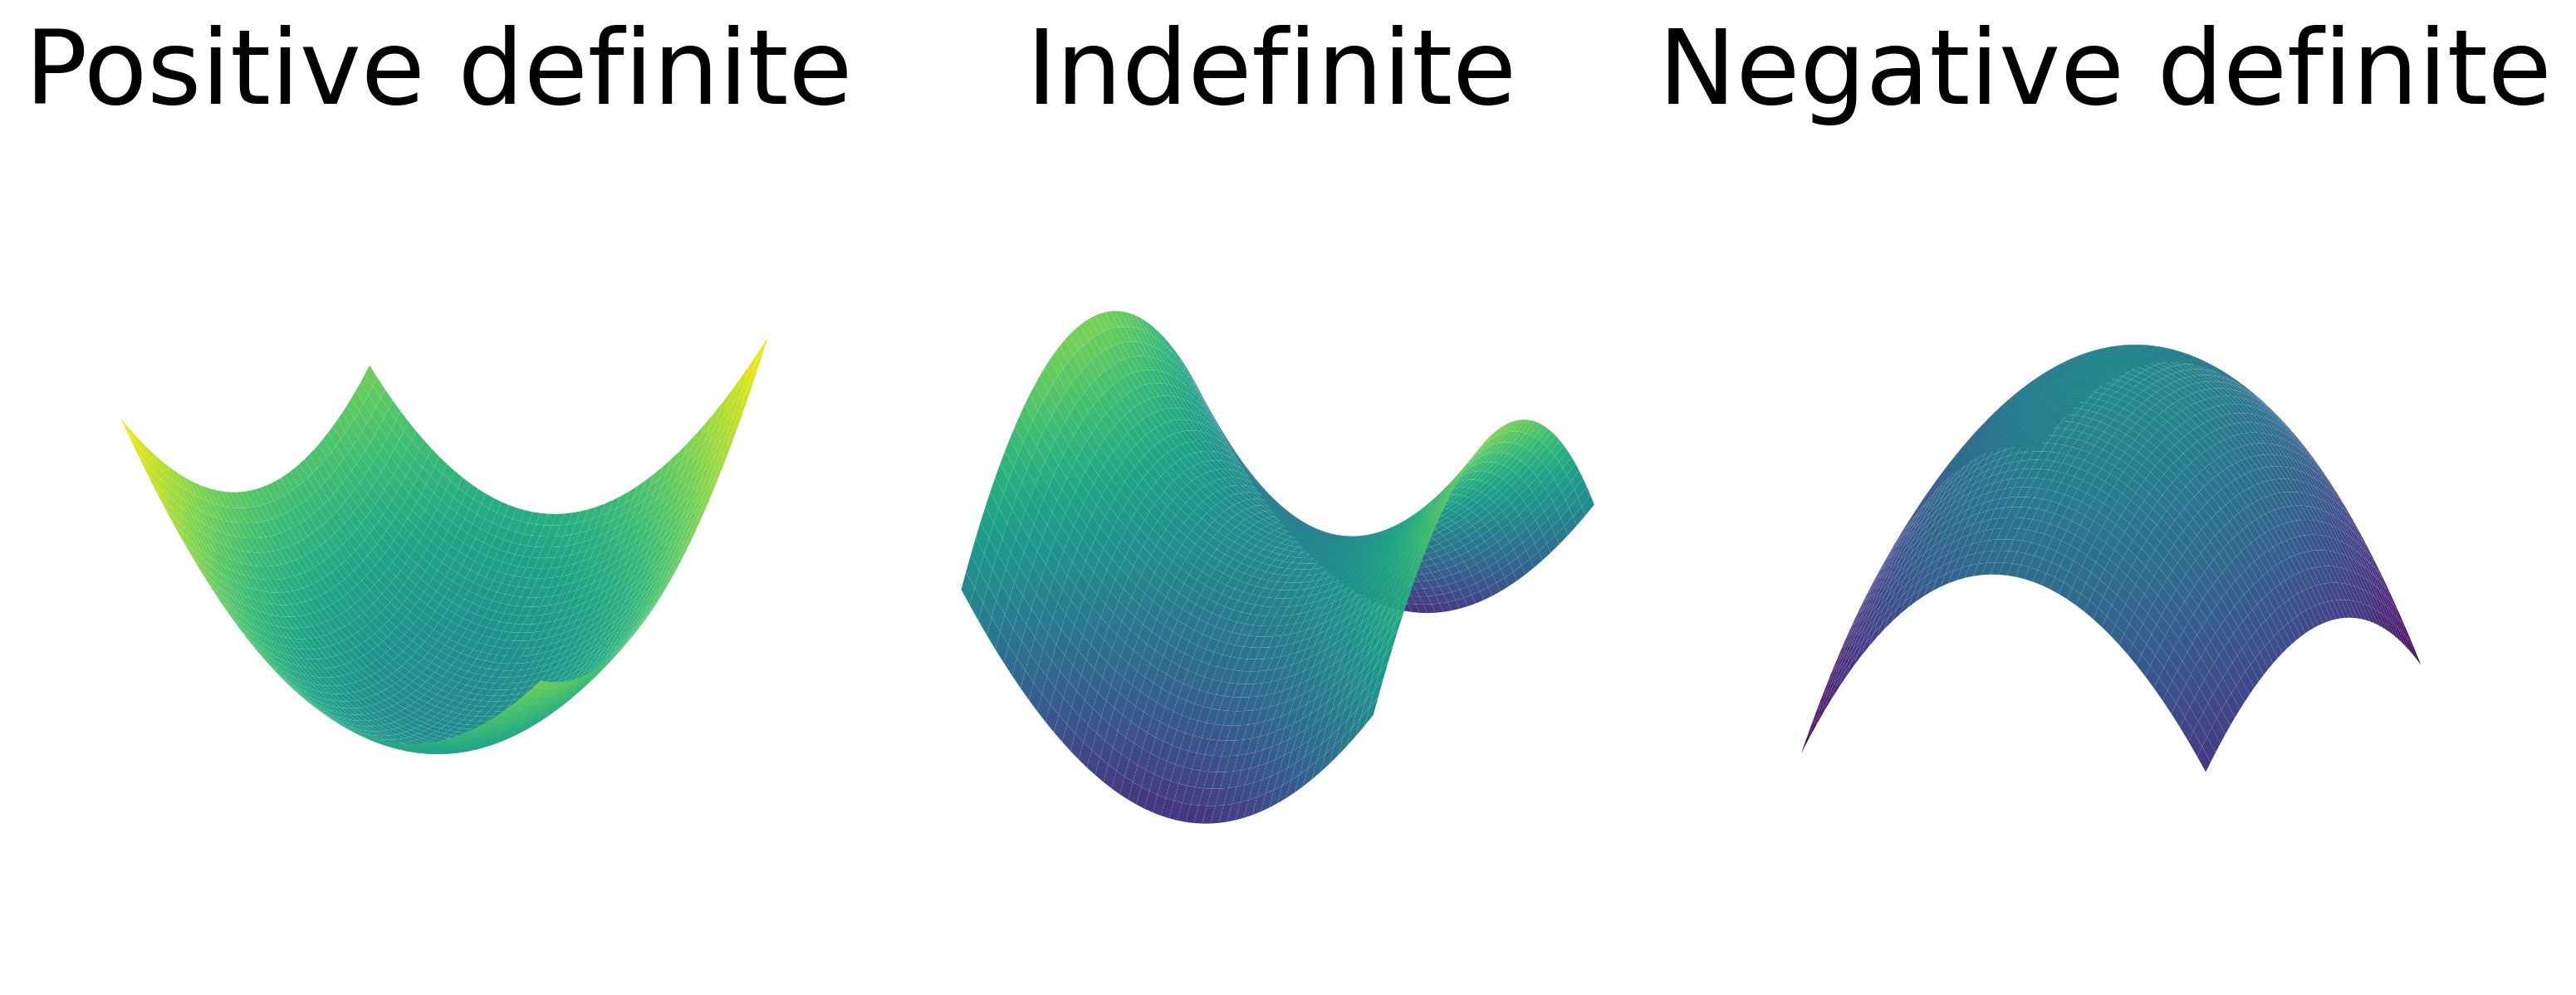

Python code for this plot:
import os

import matplotlib.pyplot as plt
import numpy as np

os.chdir(os.path.dirname(os.path.abspath(__file__)))

H_pos = np.array([[2.0, 0.4], [0.4, 1.2]])
H_ind = np.array([[2.5, 0.0], [0.0, -2.5]])
H_neg = np.array([[-2.0, -0.3], [-0.3, -1.0]])
hessians = [
    ("Positive definite", H_pos),
    ("Indefinite", H_ind),
    ("Negative definite", H_neg),
]


def compute_surface_data(H):
    b = np.zeros(2)  # -H.dot([0,0]) = [0,0]
    c = 0.0
    lim = 2.5
    n = 50
    xs = np.linspace(-lim, +lim, n)
    ys = np.linspace(-lim, +lim, n)
    X, Y = np.meshgrid(xs, ys)
    XY = np.stack([X, Y], axis=-1)
    Z = 0.5 * np.einsum("...i,ij,...j", XY, H, XY) + np.einsum("...i,i", XY, b) + c
    return X, Y, Z, b, c


def plot_surfaces_and_save():
    fig = plt.figure(figsize=(10, 5))

    # Calculate global z-range for consistent colormap
    all_surfaces = [compute_surface_data(H) for _, H in hessians]
    z_min = min(Z.min() for _, _, Z, _, _ in all_surfaces)
    z_max = max(Z.max() for _, _, Z, _, _ in all_surfaces)

    for i, (title, H) in enumerate(hessians):
        X, Y, Z, b, c = all_surfaces[i]

        ax = fig.add_subplot(1, 3, i + 1, projection="3d")
        ax.plot_surface(
            X,
            Y,
            Z,
            linewidth=0,
            antialiased=True,
            cmap="viridis",
            vmin=z_min,
            vmax=z_max,
            zsort="min",
        )

        # 軸を消す
        ax.set_xticks([])
        ax.set_yticks([])
        ax.set_zticks([])  # type: ignore
        ax.grid(False)
        ax.axis("off")
        # enlarge title (2.5x of previous 12 -> 30)
        ax.set_title(title, pad=12, fontsize=30)
        ax.view_init(elev=30, azim=-60)

    # Reduce spacing between subplots as much as practical
    plt.tight_layout(pad=0.0)
    plt.subplots_adjust(wspace=0.01)
    plt.savefig("pd.png", dpi=300, bbox_inches="tight")
    plt.savefig("pd.pdf", bbox_inches="tight")
    plt.close(fig)


if __name__ == "__main__":
    plot_surfaces_and_save()
